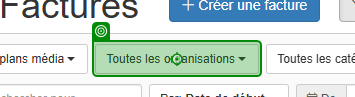
Workflow: Adding organizations

Step 1: click on the button '*?rganisation*' (chrome.exe)

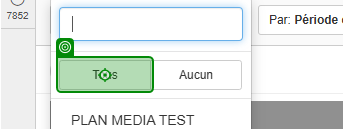
Step 2: Verification target on the button 'Tous' (chrome.exe)

Step 3: click on the button 'Tous' (chrome.exe) (same screen as step 2)

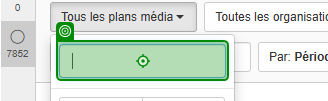
Step 4: type [S_OrganizationName] into the element (chrome.exe)

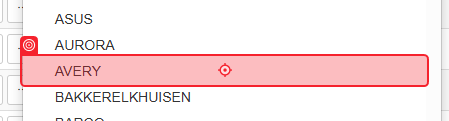
Step 5: type a value into the element 'Organisation: {0}' (chrome.exe)

Step 6: click on the element 'Organisation: {0}' (chrome.exe) (same screen as step 5)
